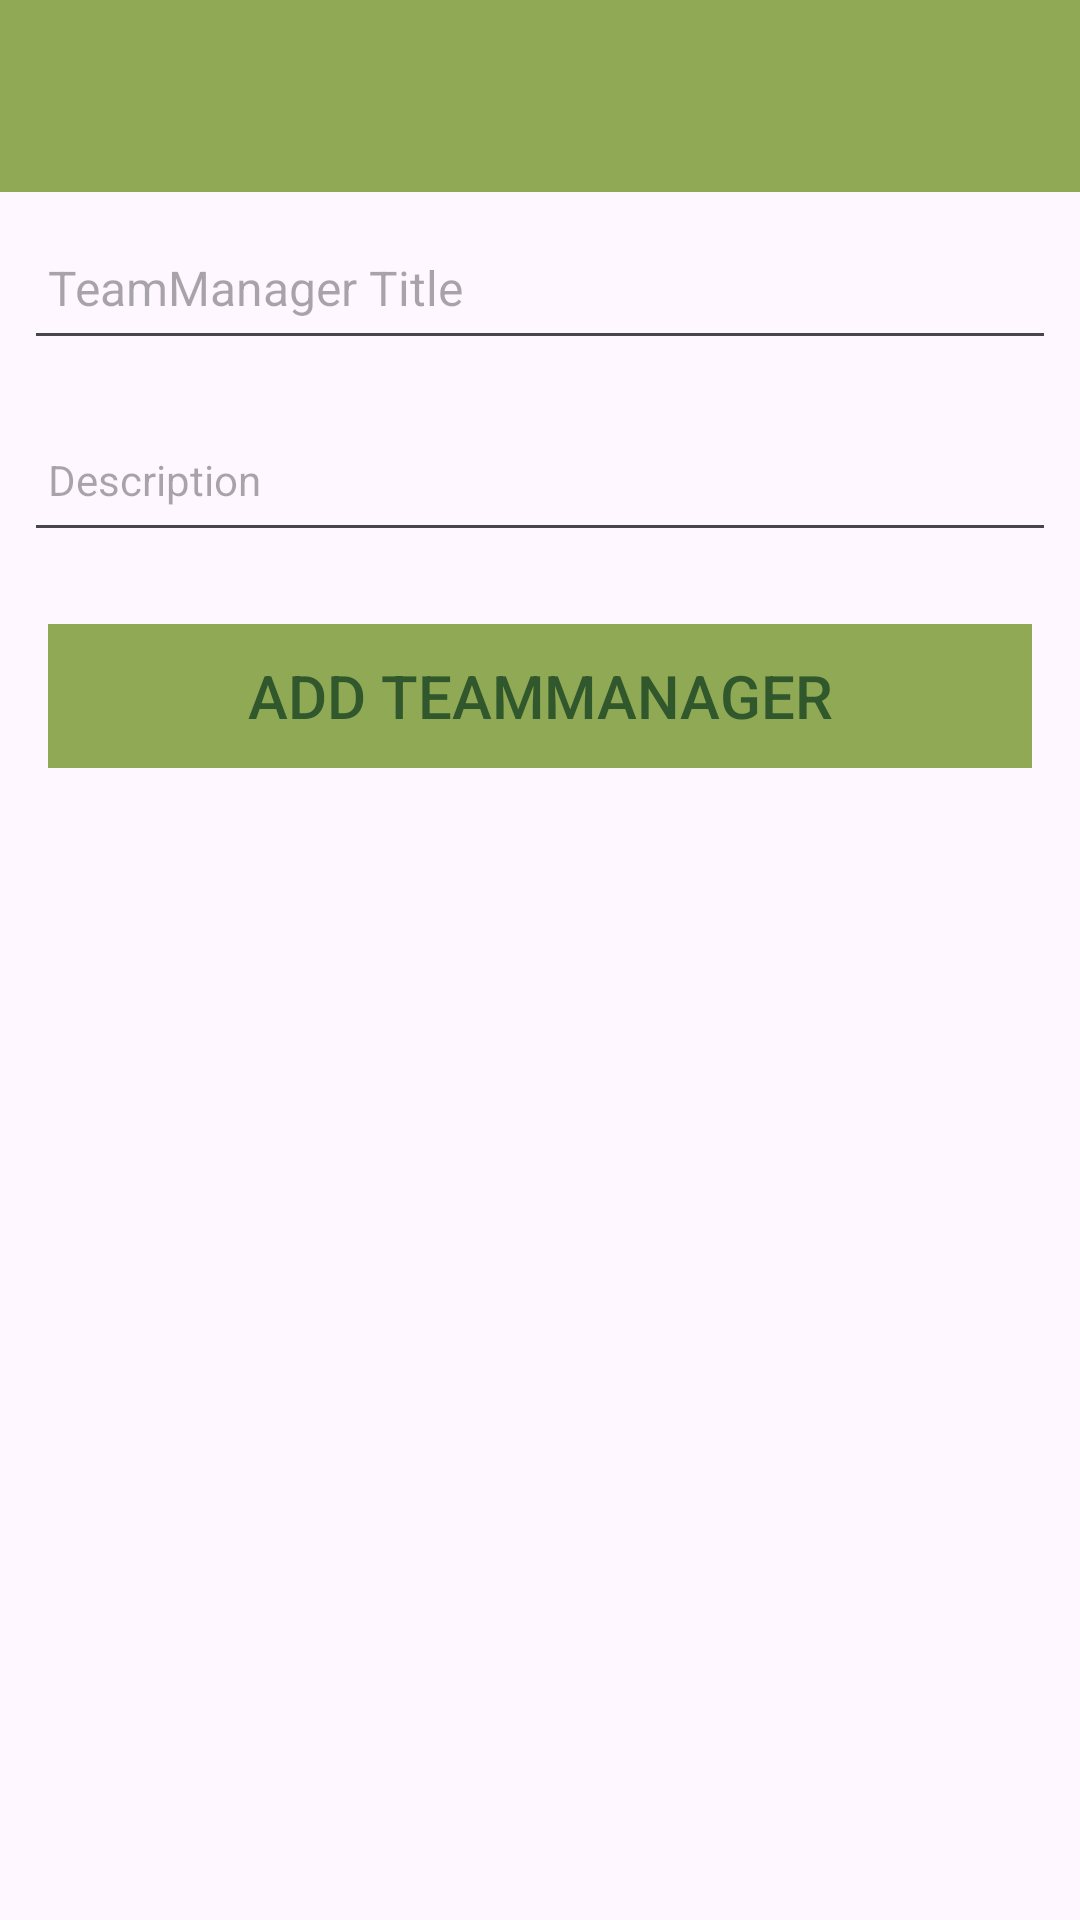

Write the Android layout XML for this screen, with the resource values it uses.
<!-- AndroidManifest.xml: application theme Theme.TeamManager -->
<!-- res/layout/activity_team.xml -->
<?xml version="1.0" encoding="utf-8"?>
<androidx.constraintlayout.widget.ConstraintLayout
    xmlns:android="http://schemas.android.com/apk/res/android"
    xmlns:app="http://schemas.android.com/apk/res-auto"
    xmlns:tools="http://schemas.android.com/tools"
    android:layout_width="match_parent"
    android:layout_height="match_parent"
    tools:context=".activities.activities.TeamActivity">

    <RelativeLayout
        android:layout_width="match_parent"
        android:layout_height="wrap_content"
        app:layout_constraintBottom_toBottomOf="parent"
        app:layout_constraintTop_toTopOf="parent">

        <com.google.android.material.appbar.AppBarLayout
            android:id="@+id/appBarLayout"
            android:layout_width="match_parent"
            android:layout_height="wrap_content"
            android:background="@color/colorAccent"
            android:fitsSystemWindows="true"
            app:elevation="0dip"
            app:theme="@style/ThemeOverlay.AppCompat.Dark.ActionBar">

            <androidx.appcompat.widget.Toolbar
                android:id="@+id/toolbarAdd"
                android:layout_width="match_parent"
                android:layout_height="wrap_content"
                app:titleTextColor="@color/colorPrimary" />
        </com.google.android.material.appbar.AppBarLayout>

        <ScrollView
            android:layout_width="match_parent"
            android:layout_height="match_parent"
            android:layout_below="@id/appBarLayout"
            android:fillViewport="true">

            <LinearLayout
                android:layout_width="match_parent"
                android:layout_height="wrap_content"
                android:orientation="vertical">

                <EditText
                    android:id="@+id/teamName"
                    android:layout_width="match_parent"
                    android:layout_height="48dp"
                    android:layout_margin="8dp"
                    android:hint="@string/hint_TeamManagerTitle"
                    android:inputType="text"
                    android:maxLength="25"
                    android:maxLines="1"
                    android:padding="8dp"
                    android:textColor="@color/colorPrimaryDark"
                    android:textSize="16sp" />

                ...
                <EditText
                    android:id="@+id/teamDescription"
                    android:layout_width="match_parent"
                    android:layout_height="48dp"
                    android:layout_margin="8dp"
                    android:hint="@string/hint_TeamManagerDescription"
                    android:inputType="text"
                    android:maxLength="25"
                    android:maxLines="1"
                    android:padding="8dp"
                    android:textColor="@color/colorPrimaryDark"
                    android:textSize="14sp" />
                ...


                <Button
                    android:id="@+id/btnAdd"
                    android:layout_width="match_parent"
                    android:layout_height="wrap_content"
                    android:layout_margin="16dp"
                    android:background="@color/colorAccent"
                    android:padding="8dp"
                    android:text="@string/button_addTeamManager"
                    android:textColor="@color/colorPrimary"
                    android:textSize="20sp"
                    android:stateListAnimator="@null" />
            </LinearLayout>
        </ScrollView>

    </RelativeLayout>
</androidx.constraintlayout.widget.ConstraintLayout>
<!-- resources referenced by this layout -->
<resources>
  <color name="colorAccent">@color/lime_green</color>
  <color name="colorPrimary">@color/forest_green</color>
  <color name="colorPrimaryDark">@color/dark_green</color>
  <string name="button_addTeamManager">Add TeamManager</string>
  <string name="hint_TeamManagerDescription">Description </string>
  <string name="hint_TeamManagerTitle">TeamManager Title</string>
  <style name="Theme.TeamManager" parent="Base.Theme.TeamManager" />
  <color name="lime_green">#90A955</color>
  <color name="forest_green">#31572C</color>
  <color name="dark_green">#132A13</color>
  <style name="Base.Theme.TeamManager" parent="Theme.Material3.DayNight.NoActionBar">
          <item name="colorPrimary">@color/colorPrimary</item>
          <item name="colorPrimaryVariant">@color/colorPrimaryDark</item>
          <item name="colorSecondary">@color/colorAccent</item>
  
          <item name="colorOnPrimary">@color/colorOnPrimary</item>
          <item name="colorSurface">@color/colorSurface</item>
          <item name="colorOnSurface">@color/colorOnSurface</item>
          <item name="android:statusBarColor">@color/colorPrimaryDark</item>
          <item name="android:navigationBarColor">@color/colorPrimary</item>
          <item name="android:textColorPrimary">@color/colorOnSurface</item>
          <item name="android:colorAccent">@color/colorAccent</item>
          <item name="android:buttonTint">@color/colorAccent</item>
      </style>
  <color name="colorOnPrimary">@color/light_yellow</color>
  <color name="colorSurface">@color/light_yellow</color>
  <color name="colorOnSurface">@color/dark_green</color>
  <color name="light_yellow">#ECF39E</color>
</resources>
